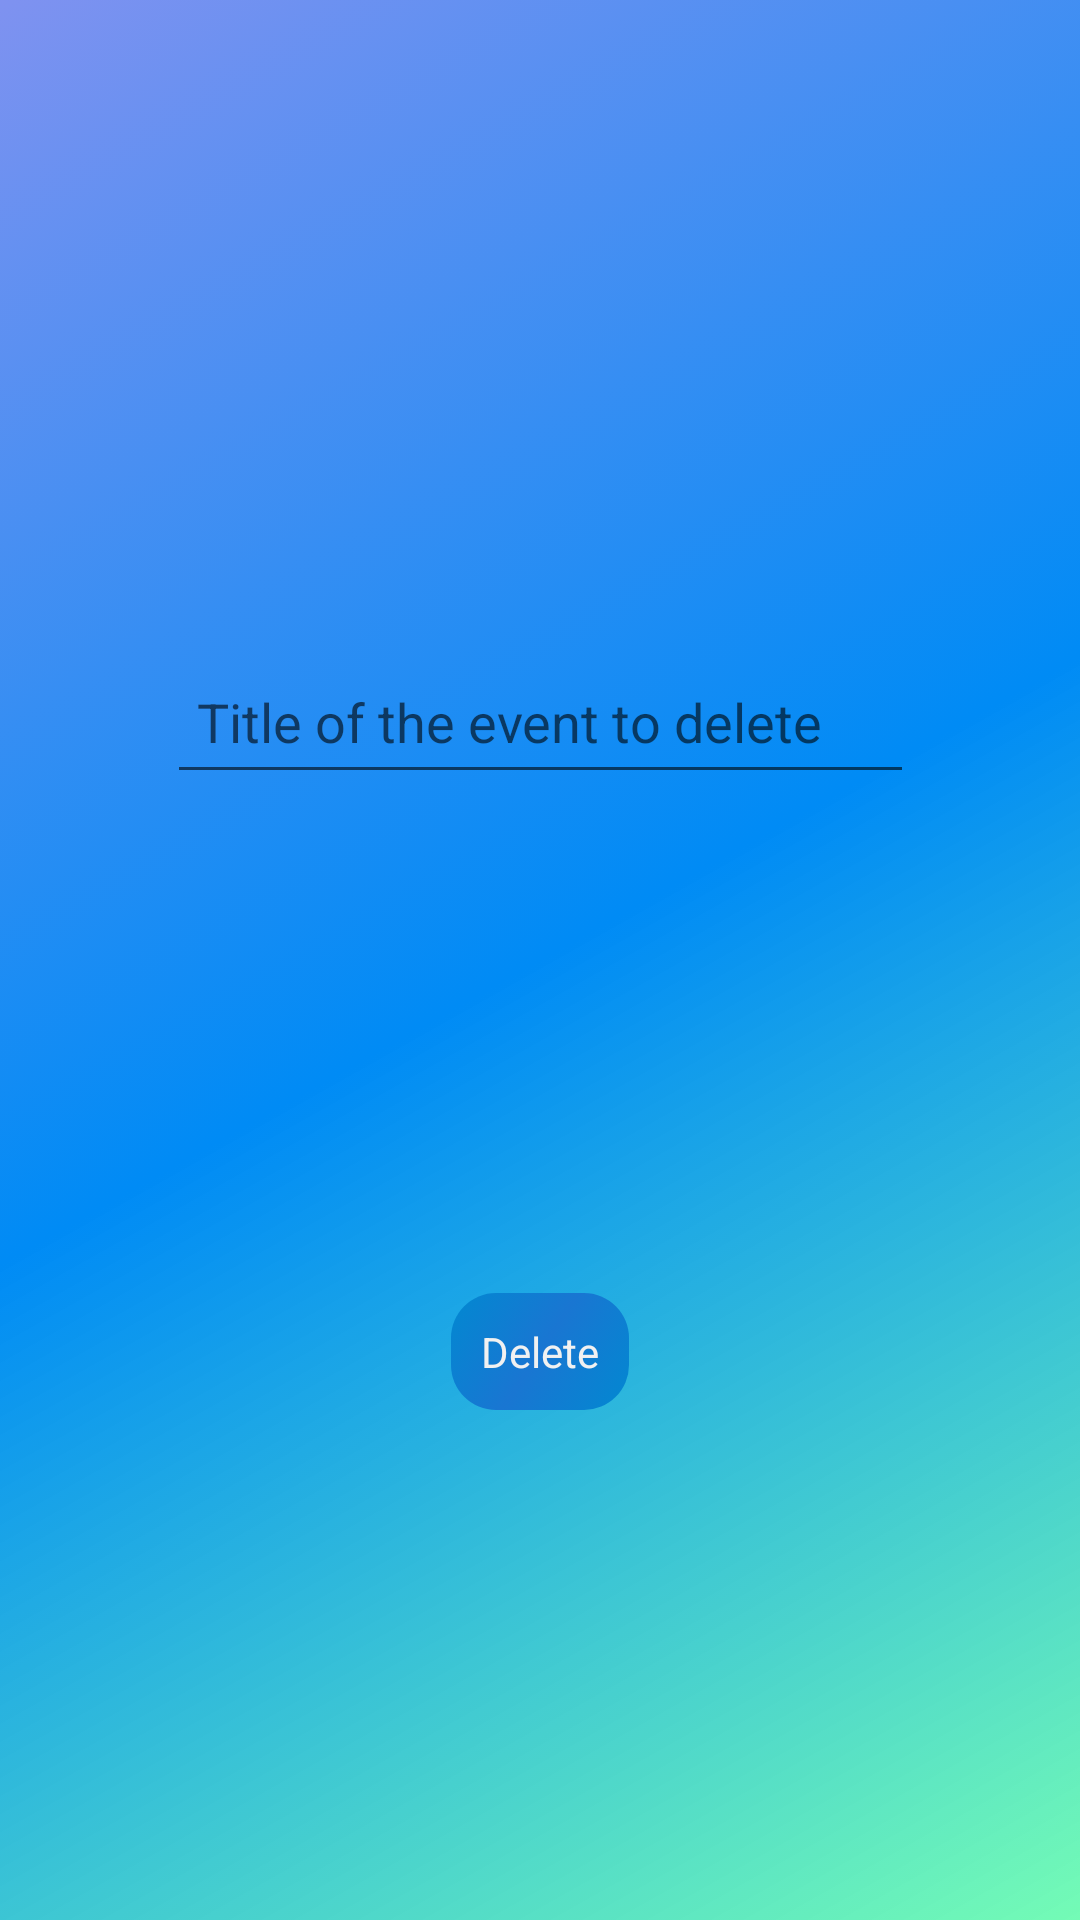

The Android layout XML behind this screen, and the referenced resources:
<!-- AndroidManifest.xml: application theme AppTheme -->
<!-- res/layout/activity_delete_event.xml -->
<?xml version="1.0" encoding="utf-8"?>
<android.support.constraint.ConstraintLayout xmlns:android="http://schemas.android.com/apk/res/android"
    xmlns:app="http://schemas.android.com/apk/res-auto"
    xmlns:tools="http://schemas.android.com/tools"
    android:layout_width="match_parent"
    android:layout_height="match_parent"
    tools:context=".com.example.thejetlaglampapp.firebase.DeleteEvent">

    <Button
        android:id="@+id/btn_DeleteEvent"
        android:layout_width="wrap_content"
        android:layout_height="wrap_content"
        android:layout_marginBottom="120dp"
        android:background="@drawable/mybutton"
        android:text="Delete"
        android:textColor="@color/googleLightGray"
        app:layout_constraintBottom_toBottomOf="parent"
        app:layout_constraintEnd_toEndOf="parent"
        app:layout_constraintHorizontal_bias="0.5"
        app:layout_constraintStart_toStartOf="parent" />

    <EditText
        android:id="@+id/editText_TitleDelEvent"
        android:layout_width="249dp"
        android:layout_height="48dp"
        android:layout_marginStart="8dp"
        android:layout_marginTop="8dp"
        android:layout_marginEnd="8dp"
        android:layout_marginBottom="8dp"
        android:ems="10"
        android:hint="Title of the event to delete"
        android:inputType="textPersonName"
        android:textColor="@color/googleLightGray"
        app:layout_constraintBottom_toTopOf="@+id/btn_DeleteEvent"
        app:layout_constraintEnd_toEndOf="parent"
        app:layout_constraintStart_toStartOf="parent"
        app:layout_constraintTop_toTopOf="parent" />
</android.support.constraint.ConstraintLayout>
<!-- resources referenced by this layout -->
<resources>
  <color name="googleLightGray">#f1f1f1</color>
  <!-- drawable mybutton (drawable) -->
  <?xml version="1.0" encoding="utf-8"?>
  <selector xmlns:android="http://schemas.android.com/apk/res/android">
      <item>
          <shape
              android:shape="rectangle">
  
              <gradient
                  android:centerColor="@color/buttonColorDarkBlue"
                  android:endColor="@color/buttonColorLightBlue"
                  android:startColor="@color/buttonColorLightBlue"
                  android:angle="135"/>
  
  
              <corners
                  android:radius="15dp" />
          </shape>
      </item>
  </selector>
  <style name="AppTheme" parent="Theme.AppCompat.Light.DarkActionBar">
          <item name="android:windowBackground">@drawable/gradient_background</item>
          <item name="colorPrimary">@color/colorPrimary</item>
          <item name="colorPrimaryDark">@color/colorPrimaryDark</item>
          <item name="buttonStyle">@color/buttonColorDarkBlue</item>
          <item name="android:paddingTop">10dp</item>
          <item name="android:paddingBottom">10dp</item>
          <item name="android:paddingLeft">10dp</item>
          <item name="android:paddingRight">10dp</item>
  
  
      </style>
  <color name="buttonColorDarkBlue">#1976D2</color>
  <color name="buttonColorLightBlue">#0288D1</color>
  <!-- drawable gradient_background (drawable) -->
  <?xml version="1.0" encoding="utf-8"?>
  <selector xmlns:android="http://schemas.android.com/apk/res/android">
      <item>
          <shape
              android:shape="rectangle">
  
              <gradient
                  android:startColor="#B93FFA9A"
                  android:centerColor="#008BF5"
                  android:endColor="#7F92F0"
                  android:angle="135"/>
  
          </shape>
      </item>
  </selector>
  <color name="colorPrimary">#039BE5</color>
  <color name="colorPrimaryDark">#0288D1</color>
</resources>
